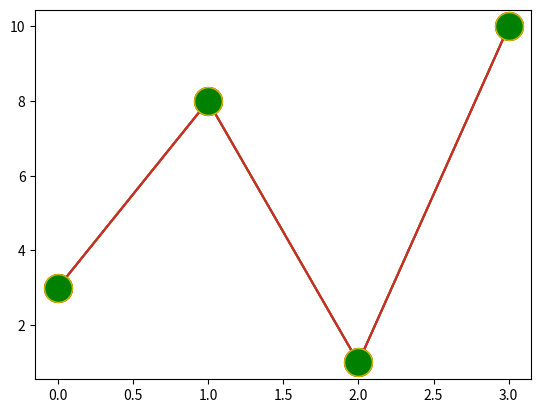

This chart was generated by the following Python code:
# you can use argument marker to emphasize each point with specified marker.
import matplotlib.pyplot as plt
import numpy as np
ypoints= np.array([3,8,1,10])
plt.plot(ypoints, marker='o')
plt.show()

# formate strings "fmt" - marker|line|color
import matplotlib.pyplot as plt
import numpy as np

ypoints=np.array([3,8,1,10])
plt.plot(ypoints,'o:r')
plt.show()

# line reference 
# - solid line
# : dotted line
# -- dashed line
# -. dashline/dotted line

# color reference
# r red
# g green
# b blue
# c Cyan
# m magenta
# k black
# w white

# Marker size - ms

import matplotlib.pyplot as plt
import numpy as np
ypoints=np.array([3,8,1,10])
plt.plot(ypoints,marker='o',ms=20)
plt.show()

# marker color  - mec()


import matplotlib.pyplot as plt
import numpy as np
ypoints=np.array([3,8,1,10])
plt.plot(ypoints,marker='o',ms=20,mec='r')
plt.show()

# Marker face color - mfc

import matplotlib.pyplot as plt
import numpy as np
ypoints=np.array([3,8,1,10])
plt.plot(ypoints,marker='o',ms=20, mec='y', mfc='g')
plt.show()
